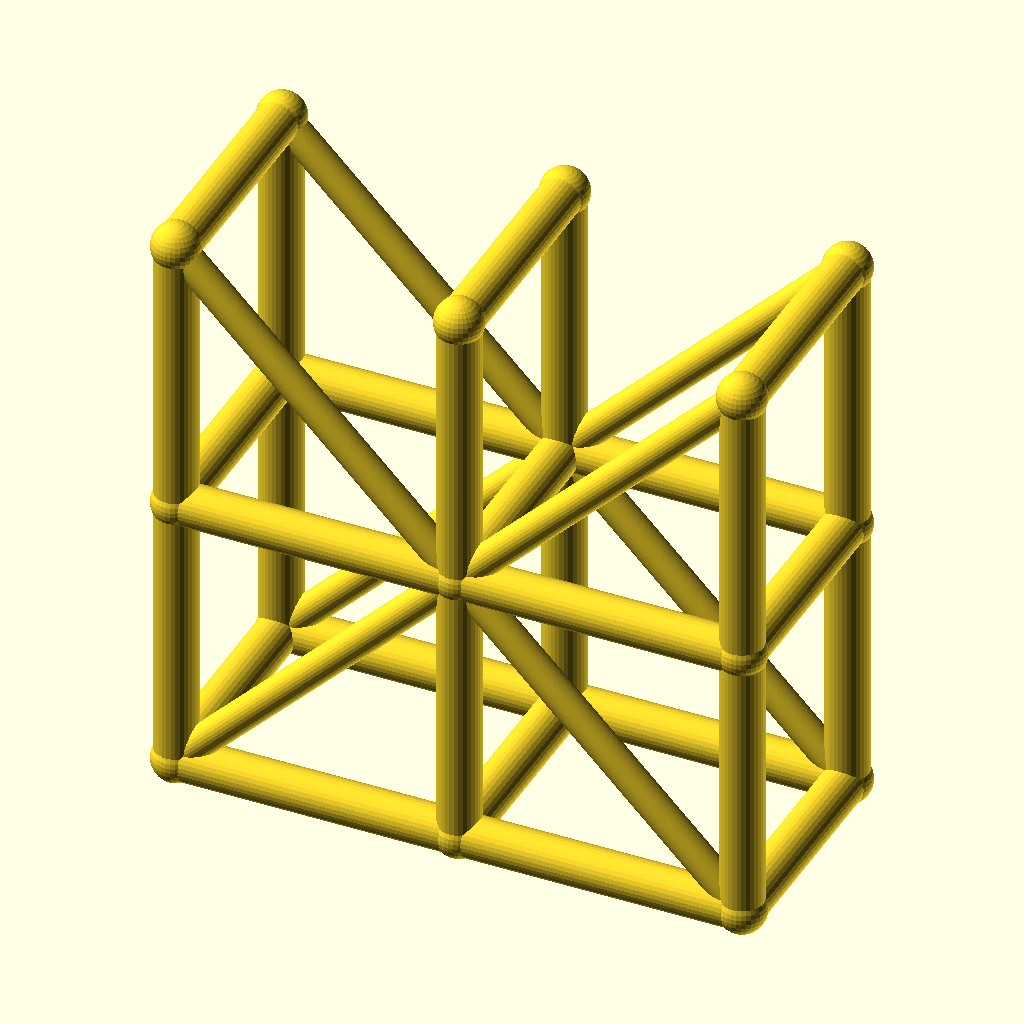
Cell 1: the model at its default parameters.
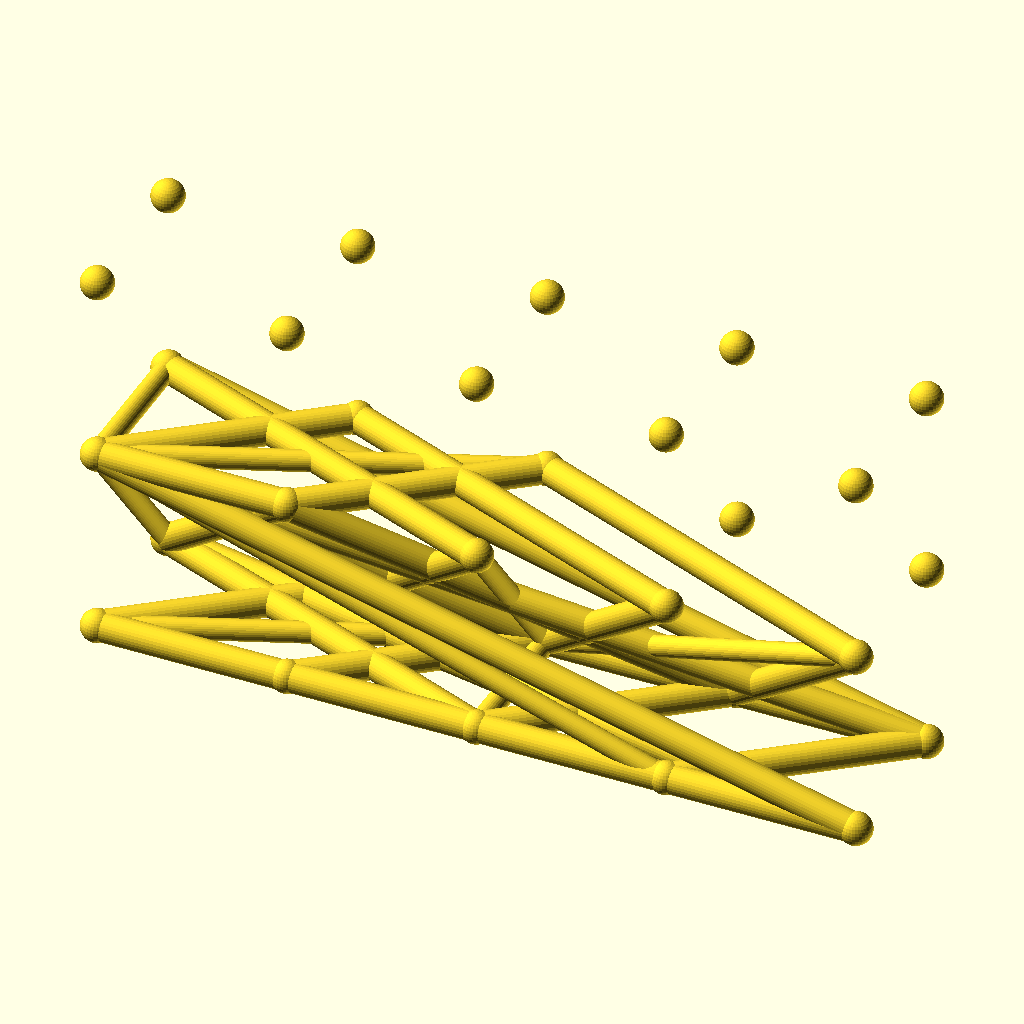
Cell 2: spans = 4 (everything else at default).
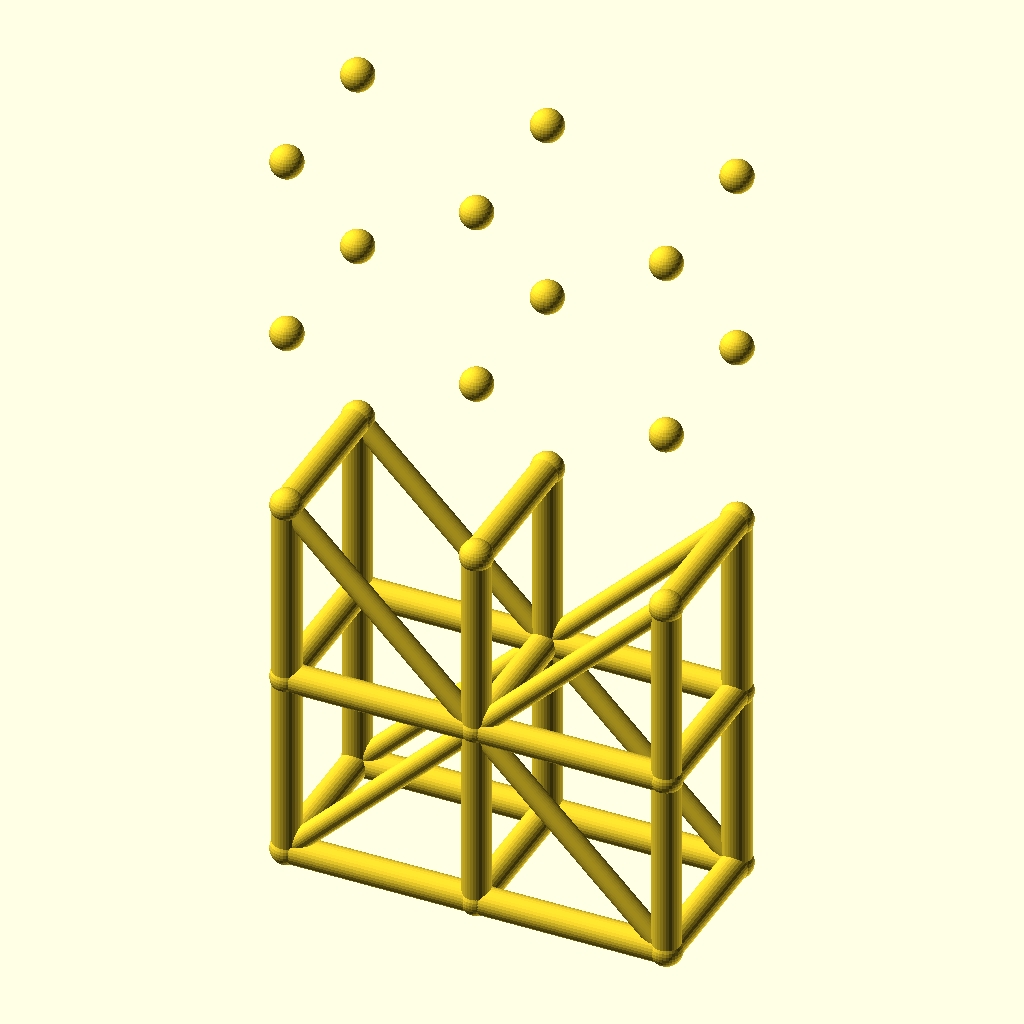
Cell 3 — levels set to 4, the other parameters unchanged.
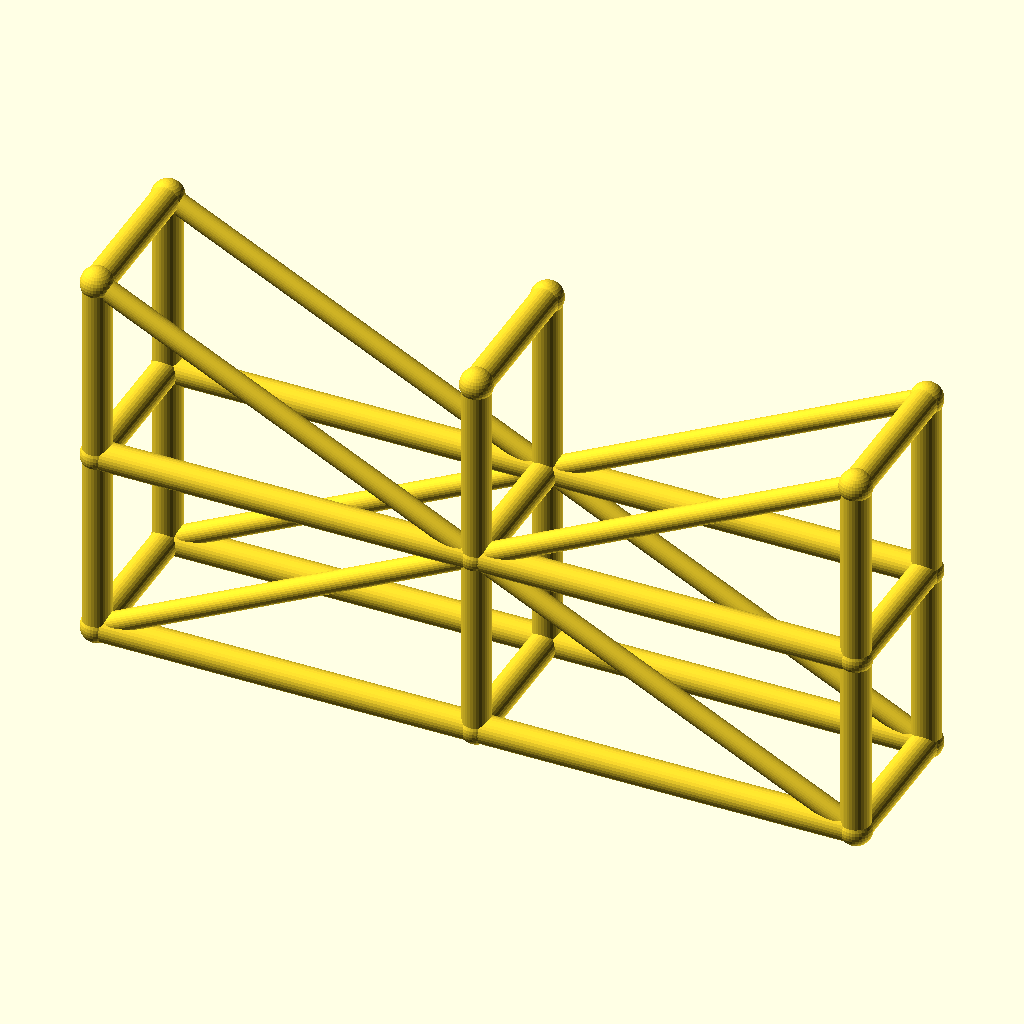
Cell 4 — bay_l set to 80, the other parameters unchanged.
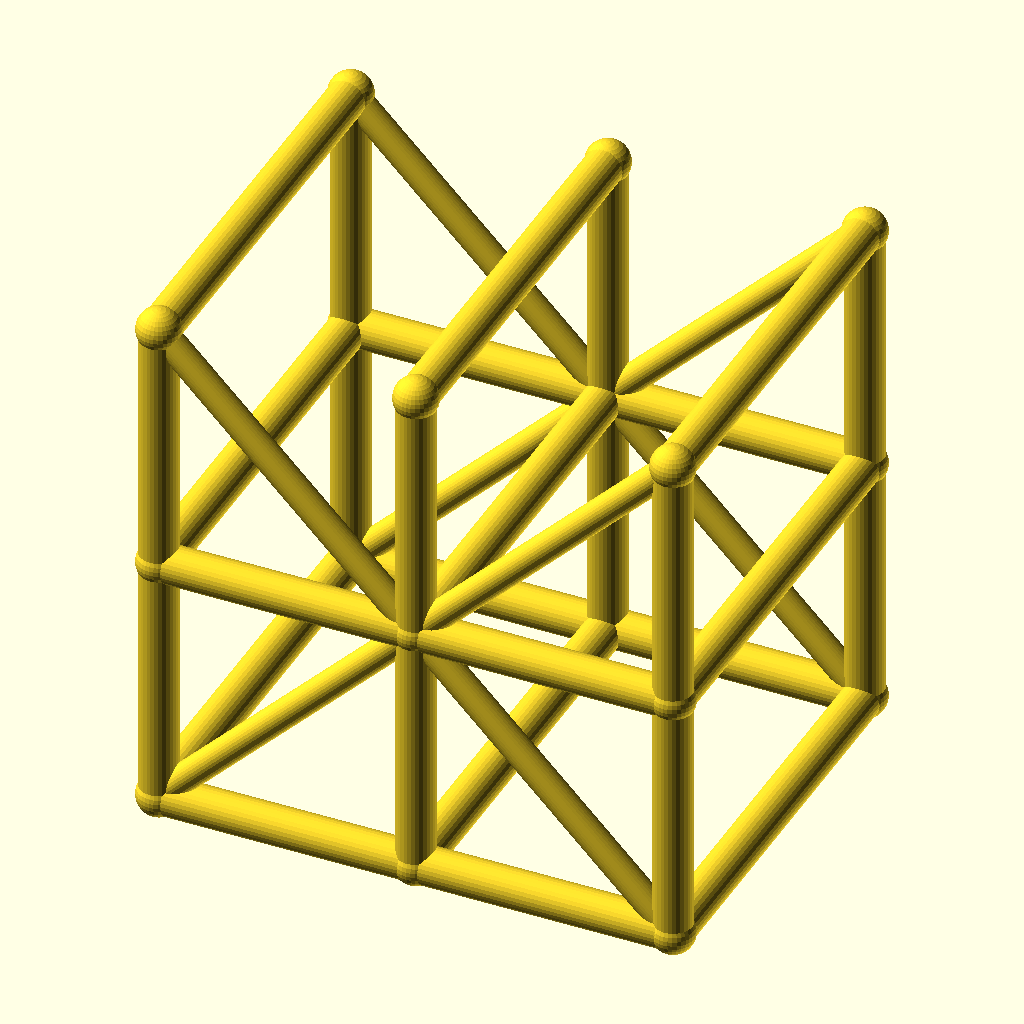
Cell 5 — tower_w set to 64, the other parameters unchanged.
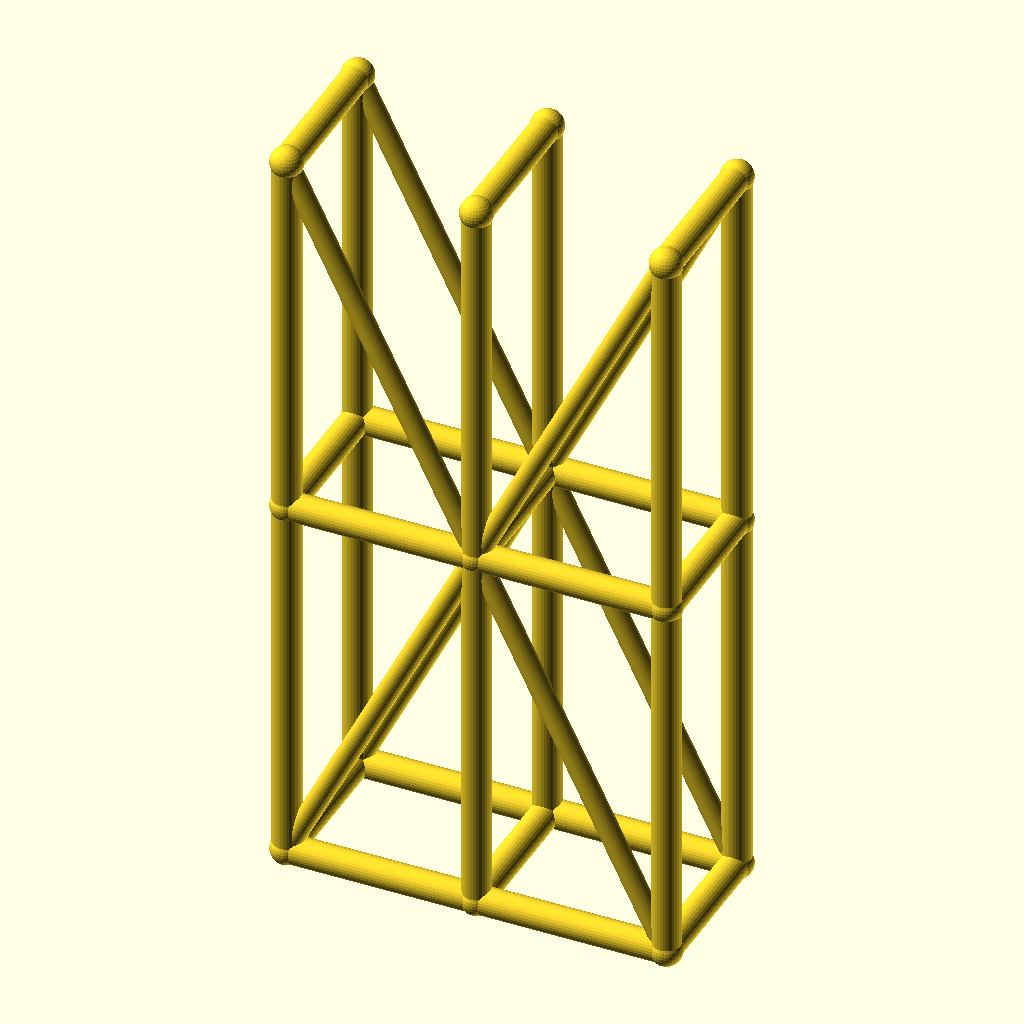
Cell 6 — lift_h set to 80, the other parameters unchanged.
All cells are drawn from the same view direction (rotation 55°, 0°, 25°, orthographic, colour scheme Cornfield), but the view is re-fitted for each cell, so position and scale can differ between cells as well as the parameter.
OpenSCAD source file optional_data/data/wire3/scaffold/scene_0207.scad:
$fn = 32;

// ----------------------------------------------------------------------
// Scaffold tower: 2 spans x 2 lifts
// ----------------------------------------------------------------------

// --- parameters (mm) ---
spans = 2;                // spans along X
levels = 2;               // lift levels
bay_l = 40;               // span length, X
tower_w = 32;             // tower width, Y
lift_h = 40;              // lift height, Z
post_r = 3;               // post and ledger radius
brace_r = 2.2;            // diagonal brace radius
joint_r = 3.4;            // joint ball radius
fit_tol = 0.1;            // declared fit tolerance (prompt contract)
free_tol = 0.3;           // declared free tolerance (prompt contract)

bbox_x = spans * bay_l + 2 * joint_r;  // overall X, joints included
bbox_y = tower_w + 2 * joint_r;  // overall Y, joints included
bbox_z = levels * lift_h + 2 * joint_r;  // overall Z, joints included
post_d = 2 * post_r;  // post stock diameter
brace_d = 2 * brace_r;  // brace stock diameter
tower_l = spans * bay_l;  // tower footprint length
tower_h = levels * lift_h;  // tower height
nodes = [for (lvl = [0 : levels], side = [0, 1], st = [0 : spans]) [st * bay_l, side * tower_w, lvl * lift_h]];

module member(a, b, r) {
  /* round stock from joint a to joint b, ends buried in the joint balls */
  d = b - a;
  length = norm(d);
  translate(a) rotate([0, acos(d[2] / length), atan2(d[1], d[0])])
    cylinder(h = length, r = r);
}

module joint(p, r) {
  /* ball at the joint centre, fatter than every member meeting there */
  translate(p) sphere(r = r);
}

/* members - each call is one graph edge */
member(nodes[0], nodes[6], post_r);
member(nodes[1], nodes[7], post_r);
member(nodes[2], nodes[8], post_r);
member(nodes[0], nodes[1], post_r);
member(nodes[1], nodes[2], post_r);
member(nodes[3], nodes[9], post_r);
member(nodes[4], nodes[10], post_r);
member(nodes[5], nodes[11], post_r);
member(nodes[3], nodes[4], post_r);
member(nodes[4], nodes[5], post_r);
member(nodes[6], nodes[12], post_r);
member(nodes[7], nodes[13], post_r);
member(nodes[8], nodes[14], post_r);
member(nodes[6], nodes[7], post_r);
member(nodes[7], nodes[8], post_r);
member(nodes[9], nodes[15], post_r);
member(nodes[10], nodes[16], post_r);
member(nodes[11], nodes[17], post_r);
member(nodes[9], nodes[10], post_r);
member(nodes[10], nodes[11], post_r);
member(nodes[0], nodes[3], post_r);
member(nodes[1], nodes[4], post_r);
member(nodes[2], nodes[5], post_r);
member(nodes[6], nodes[9], post_r);
member(nodes[7], nodes[10], post_r);
member(nodes[8], nodes[11], post_r);
member(nodes[12], nodes[15], post_r);
member(nodes[13], nodes[16], post_r);
member(nodes[14], nodes[17], post_r);
member(nodes[0], nodes[7], brace_r);
member(nodes[7], nodes[2], brace_r);
member(nodes[3], nodes[10], brace_r);
member(nodes[10], nodes[5], brace_r);
member(nodes[12], nodes[7], brace_r);
member(nodes[7], nodes[14], brace_r);
member(nodes[15], nodes[10], brace_r);
member(nodes[10], nodes[17], brace_r);

/* joint balls */
for (p = nodes) joint(p, joint_r);
Customizer parameters (derived from the source; name, type, default, range or options):
spans: number, default 2
levels: number, default 2
bay_l: number, default 40
tower_w: number, default 32
lift_h: number, default 40
post_r: number, default 3
brace_r: number, default 2.2
joint_r: number, default 3.4
fit_tol: number, default 0.1
free_tol: number, default 0.3
